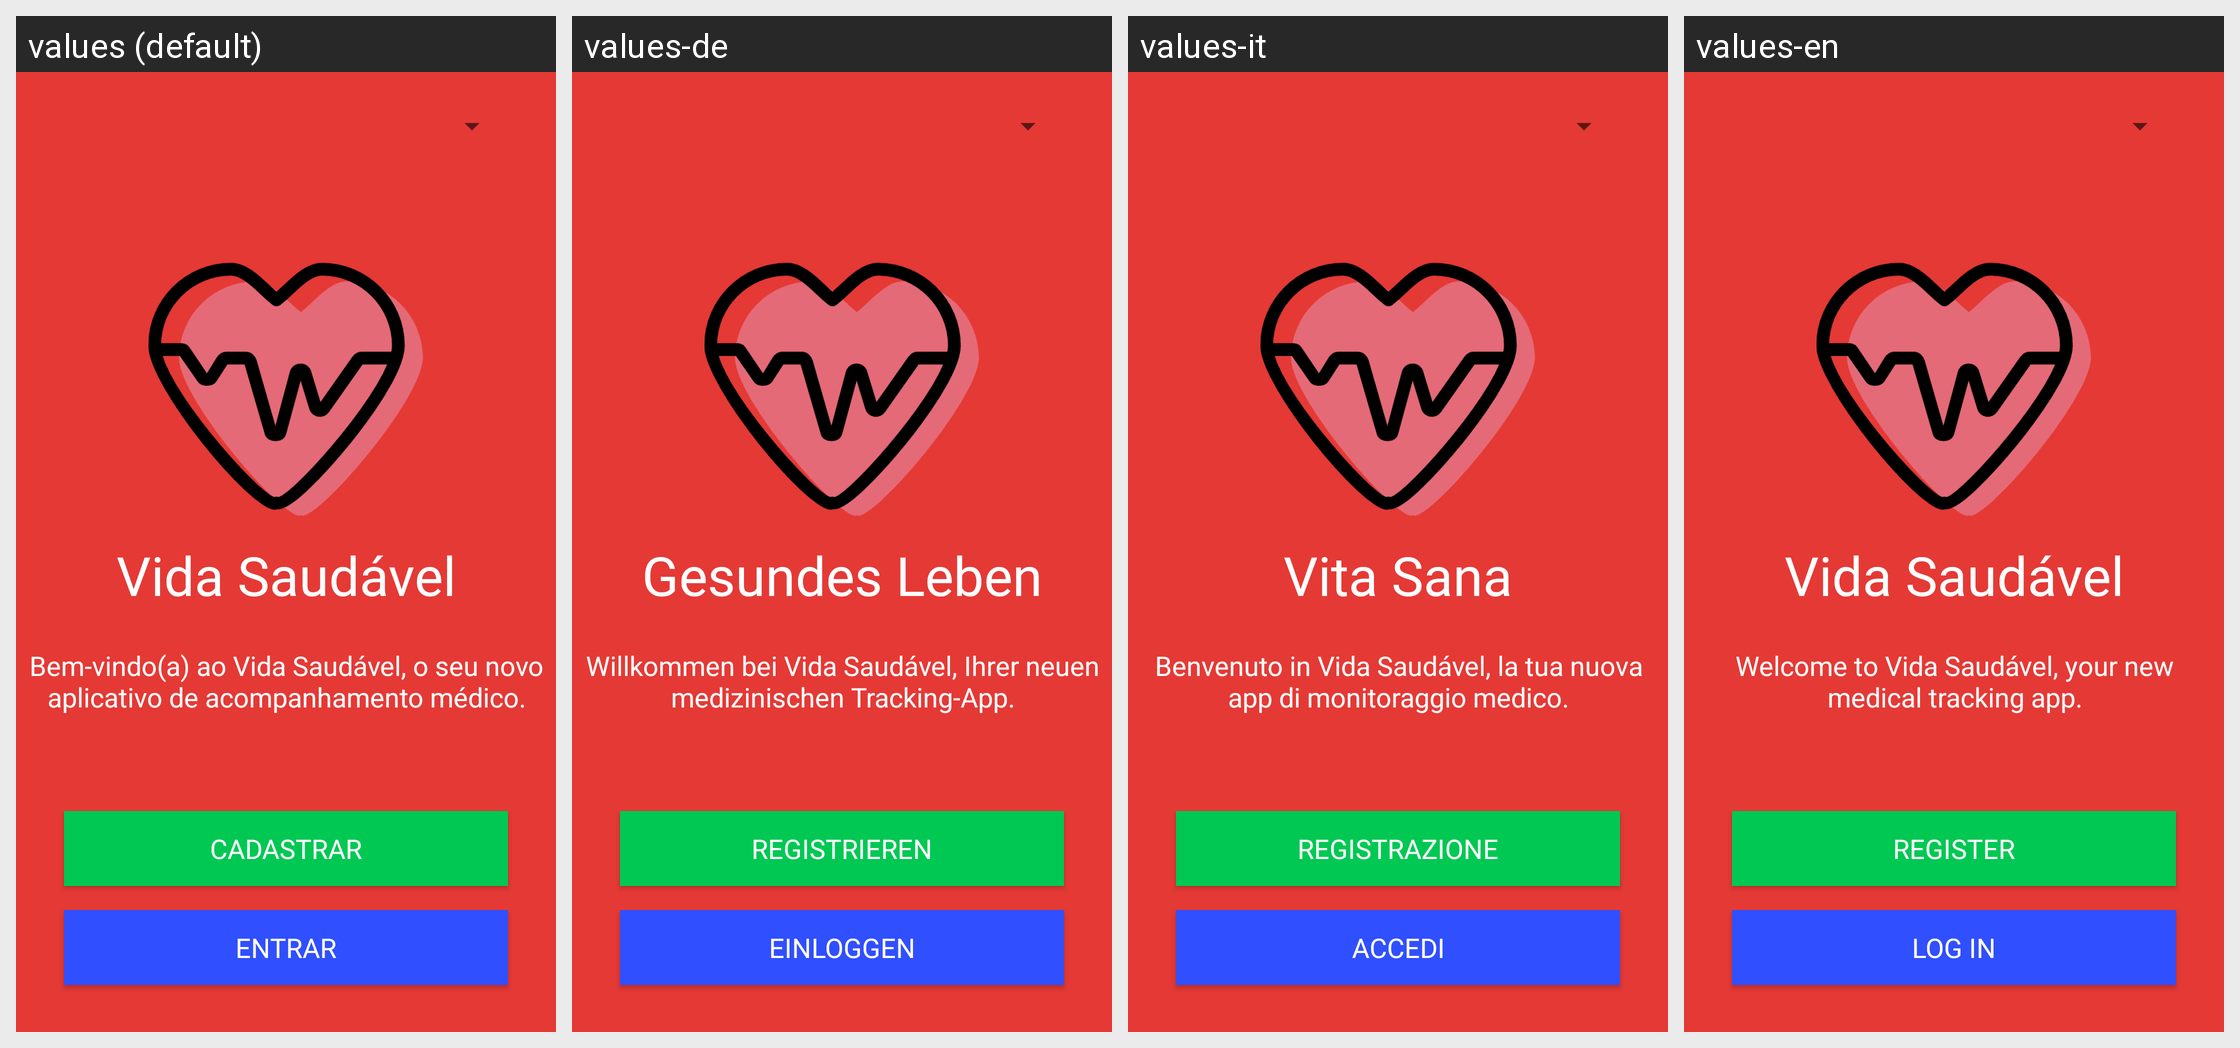

Translations of the strings shown on this Android screen, per locale in the grid:
Android screen res/layout/act_main.xml rendered under 4 locales, left to right: values (default), values-de, values-it, values-en. Device: Nexus 5 (rendered at 1080×1920; each locale shown at half size, 540×960, under a caption strip naming it); theme Theme.AppCompat.Light.
Other locales in the repository, not shown: values-es, values-fr, values-hu, values-pt.
Strings drawn on this screen, with the default value and each locale's value (text and hints the layout hard-codes, and strings that could not be matched under every locale, appear in the picture but are not listed):

btnCadastrar
  values: Cadastrar
  values-de: Registrieren
  values-it: Registrazione
  values-en: Register

btnEntrar
  values: Entrar
  values-de: Einloggen
  values-it: Accedi
  values-en: Log in

explicacao_app
  values: Bem-vindo(a) ao Vida Saudável, o seu novo aplicativo de acompanhamento médico.
  values-de: Willkommen bei Vida Saudável, Ihrer neuen medizinischen Tracking-App.
  values-it: Benvenuto in Vida Saudável, la tua nuova app di monitoraggio medico.
  values-en: Welcome to Vida Saudável, your new medical tracking app.

app_name
  values: Vida Saudável
  values-de: Gesundes Leben
  values-it: Vita Sana
  values-en: Vida Saudável
